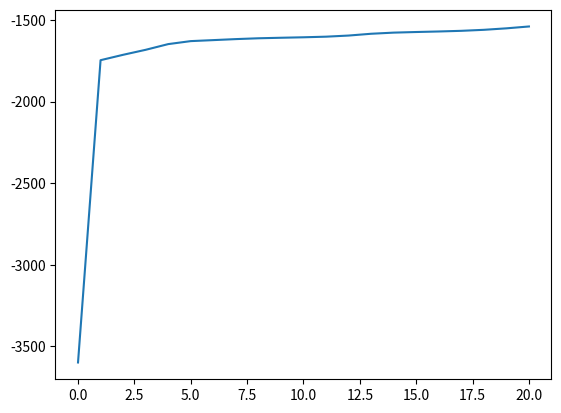

Write the Python code that produced this figure.
import numpy as np
import matplotlib.pyplot as plt

def Resp(k, data, mean, cov, pi):
    new_resp = np.empty((len(data), k))
    resp_den = 0

    for point in range(len(data)):
        for pi_i in range(k):
            den_N = np.exp((-0.5) * (data[point] - mean[pi_i]).T @ np.linalg.inv(cov[pi_i]) @ (data[point] - mean[pi_i])) / np.sqrt(((2 * np.pi) ** 2) * np.linalg.det(cov[pi_i]))
            resp_den += pi[pi_i] * den_N
        
        for pi_k in range(k):
            new_resp[point, pi_k] = (pi[pi_k] * (np.exp((-0.5) * (data[point] - mean[pi_k]).T @ np.linalg.inv(cov[pi_k]) @ (data[point] - mean[pi_k])) / np.sqrt(((2 * np.pi) ** 2) * np.linalg.det(cov[pi_k])))) / resp_den
        
        resp_den = 0
    
    return new_resp

def Mean(k, data, resp):
    new_mean = np.empty((3, 2))
    tmp1 = 0
    tmp2 = 0

    for i in range(k):
        for j in range(len(data)):
            tmp1 += resp[j, i]
            tmp2 += resp[j, i] * data[j]
        
        new_mean[i] = tmp2 / tmp1
        tmp1 = 0
        tmp2 = 0

    return new_mean

def Cov(k, data, resp, mean):
    new_cov = np.empty((3, 2, 2))
    tmp1 = 0
    tmp2 = 0

    for i in range(k):
        cov_mean = mean[i].reshape(1, -1)
        for j in range(len(data)):
            cov_data = data[j].reshape(1, -1)
            tmp1 += resp[j, i]
            tmp3 = ((cov_data - cov_mean).T @ (cov_data - cov_mean))
            tmp2 += resp[j, i] * tmp3
        
        new_cov[i] = tmp2 / tmp1
        tmp1 = 0
        tmp2 = 0

    return new_cov

def Pi(k, data, resp):
    new_pi = np.empty(3)
    tmp1 = 0

    for i in range(k):
        for j in range(len(data)):
            tmp1 += resp[j, i]
    
        new_pi[i] = tmp1 / len(data)
        tmp1 = 0

    return new_pi

def Likelihood(k, data, mean, cov, pi):
    tmp = 0
    likelihood = 0

    for i in range(len(data)):
        for j in range(k):
            N = np.exp((-0.5) * (data[i] - mean[j]).T @ np.linalg.inv(cov[j]) @ (data[i] - mean[j])) / np.sqrt(((2 * np.pi) ** 2) * np.linalg.det(cov[j]))
            tmp += pi[j] * N
        
        likelihood += np.log(tmp)
        tmp = 0
    
    return likelihood

def EMalgorithum(max_iter, k, data, mean, cov, pi):
    likelihood_list = []
    cluster_label = []

    first_likelihood = Likelihood(k, data, mean, cov, pi)
    likelihood_list.append(first_likelihood)
    print("log likelihood :", first_likelihood)

    for _ in range(max_iter):
        resp = Resp(k, data, mean, cov, pi)
        mean = Mean(k, data, resp)
        cov = Cov(k, data, resp, mean)
        pi = Pi(k, data, resp)
        after_likelihood = Likelihood(k, data, mean, cov, pi)
        likelihood_list.append(after_likelihood)

        print("log likelihood :", after_likelihood)
    
    for l in resp:
        max_index = np.argmax(l)
        cluster_label.append(max_index)
    
    return likelihood_list, cluster_label

if __name__ == "__main__":
    data_mean = np.array([0, 0])
    data_cov = np.array([[4, 1], [1, 3]])

    sample_data1 = np.random.multivariate_normal(data_mean, data_cov, 100)
    sample_data2 = np.array([(j[0] + 10, j[1]) for j in sample_data1])
    sample_data3 = np.array([i + 10 for i in sample_data1])
    sample_data1 = np.insert(sample_data1, 2, 0, axis = 1)
    sample_data2 = np.insert(sample_data2, 2, 1, axis = 1)
    sample_data3 = np.insert(sample_data3, 2, 2, axis = 1)
    sample_data = np.concatenate([sample_data1, sample_data2, sample_data3])

    np.random.shuffle(sample_data)

    label = sample_data[:,2].reshape(1, -1).T
    sample_data = np.delete(sample_data, obj = 2, axis = 1)

    rand_mean = np.random.randint(3, 10, (3, 2))
    rand_cov = np.array([np.identity(2) * 5 for _ in range(3)])
    rand_pi = np.random.random_sample(3)

    k = 3

    lkhood, result_label = EMalgorithum(20, k, sample_data, rand_mean, rand_cov, rand_pi)

    plt.scatter(sample_data[:,0], sample_data[:,1], c = label)
    plt.show()
    plt.clf()

    plt.scatter(sample_data[:,0], sample_data[:,1], c = result_label)
    plt.show()
    plt.clf()

    plt.plot(range(0, 21), lkhood)
    plt.show()
